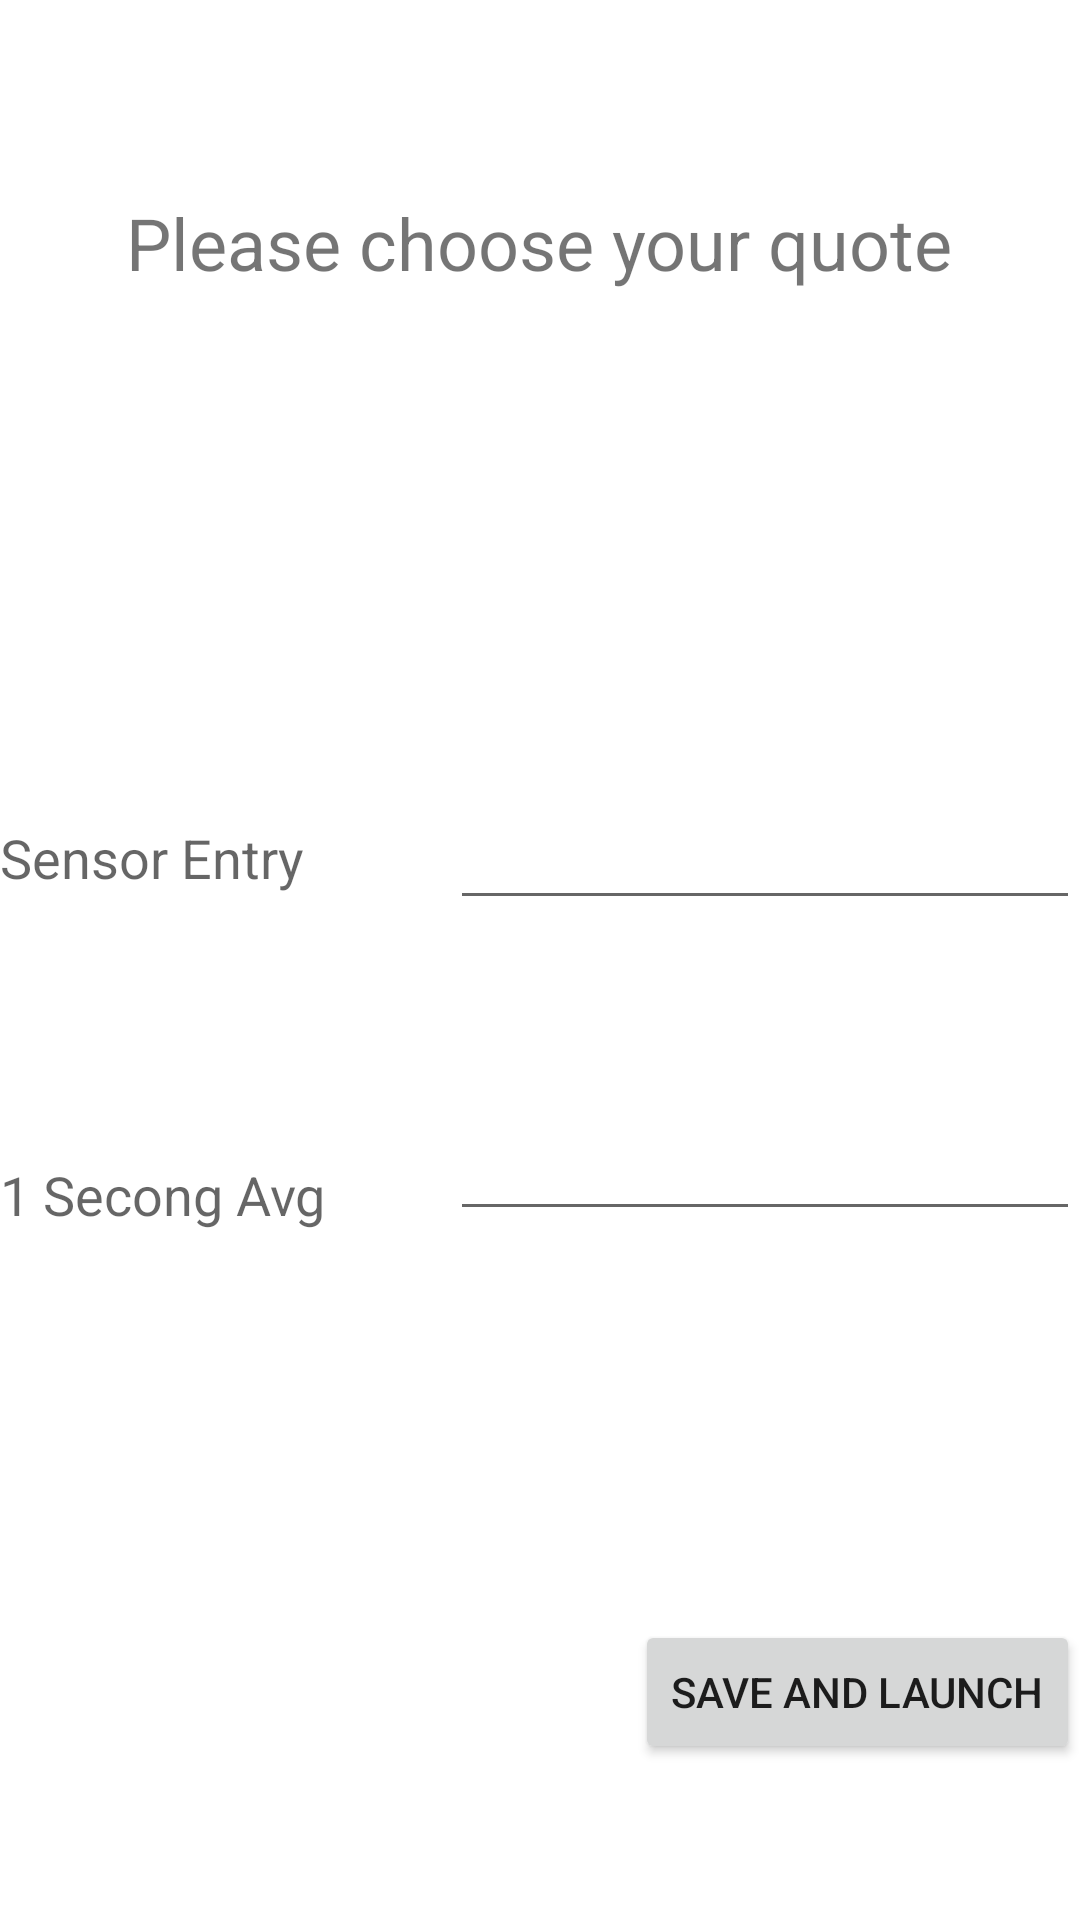

The Android layout XML behind this screen, and the referenced resources:
<!-- AndroidManifest.xml: fallback theme Theme.MaterialComponents.DayNight.NoActionBar -->
<!-- res/layout/first_start_activity.xml -->
<?xml version="1.0" encoding="utf-8"?>
<LinearLayout xmlns:android="http://schemas.android.com/apk/res/android"
    android:orientation="vertical" android:layout_width="match_parent"
    android:layout_height="match_parent"
    android:weightSum="1">

    <FrameLayout
        android:layout_width="match_parent"
        android:layout_height="wrap_content"
        android:layout_gravity="center_horizontal"
        android:layout_weight="0.25">

        <TextView
            android:layout_width="wrap_content"
            android:layout_height="wrap_content"
            android:text="Please choose your quote"
            android:id="@+id/textView"
            android:layout_gravity="center"
            android:textSize="24dp" />
    </FrameLayout>

    <FrameLayout
        android:layout_width="match_parent"
        android:layout_height="wrap_content"
        android:layout_gravity="center_horizontal"
        android:layout_weight="0.40">

        <TextView
            android:layout_width="wrap_content"
            android:layout_height="wrap_content"
            android:textAppearance="?android:attr/textAppearanceMedium"
            android:text="Sensor Entry"
            android:id="@+id/textView2"
            android:layout_gravity="left|center_vertical" />

        <TextView
            android:layout_width="wrap_content"
            android:layout_height="wrap_content"
            android:textAppearance="?android:attr/textAppearanceMedium"
            android:text="1 Secong Avg"
            android:id="@+id/textView3"
            android:layout_gravity="left|bottom" />

        <EditText
            android:layout_width="wrap_content"
            android:layout_height="wrap_content"
            android:inputType="numberDecimal"
            android:ems="10"
            android:id="@+id/editText"
            android:layout_gravity="right|center_vertical" />

        <EditText
            android:layout_width="wrap_content"
            android:layout_height="wrap_content"
            android:inputType="numberDecimal"
            android:ems="10"
            android:id="@+id/editText2"
            android:layout_gravity="right|bottom" />
    </FrameLayout>

    <FrameLayout
        android:layout_width="match_parent"
        android:layout_height="wrap_content"
        android:layout_gravity="center_horizontal"
        android:layout_weight="0.25">

        <Button
            android:layout_width="wrap_content"
            android:layout_height="wrap_content"
            android:text="Save and Launch"
            android:id="@+id/saveAndLaunch"
            android:layout_gravity="right|bottom" />
    </FrameLayout>

</LinearLayout>
<!-- resources referenced by this layout -->
<resources>

</resources>
